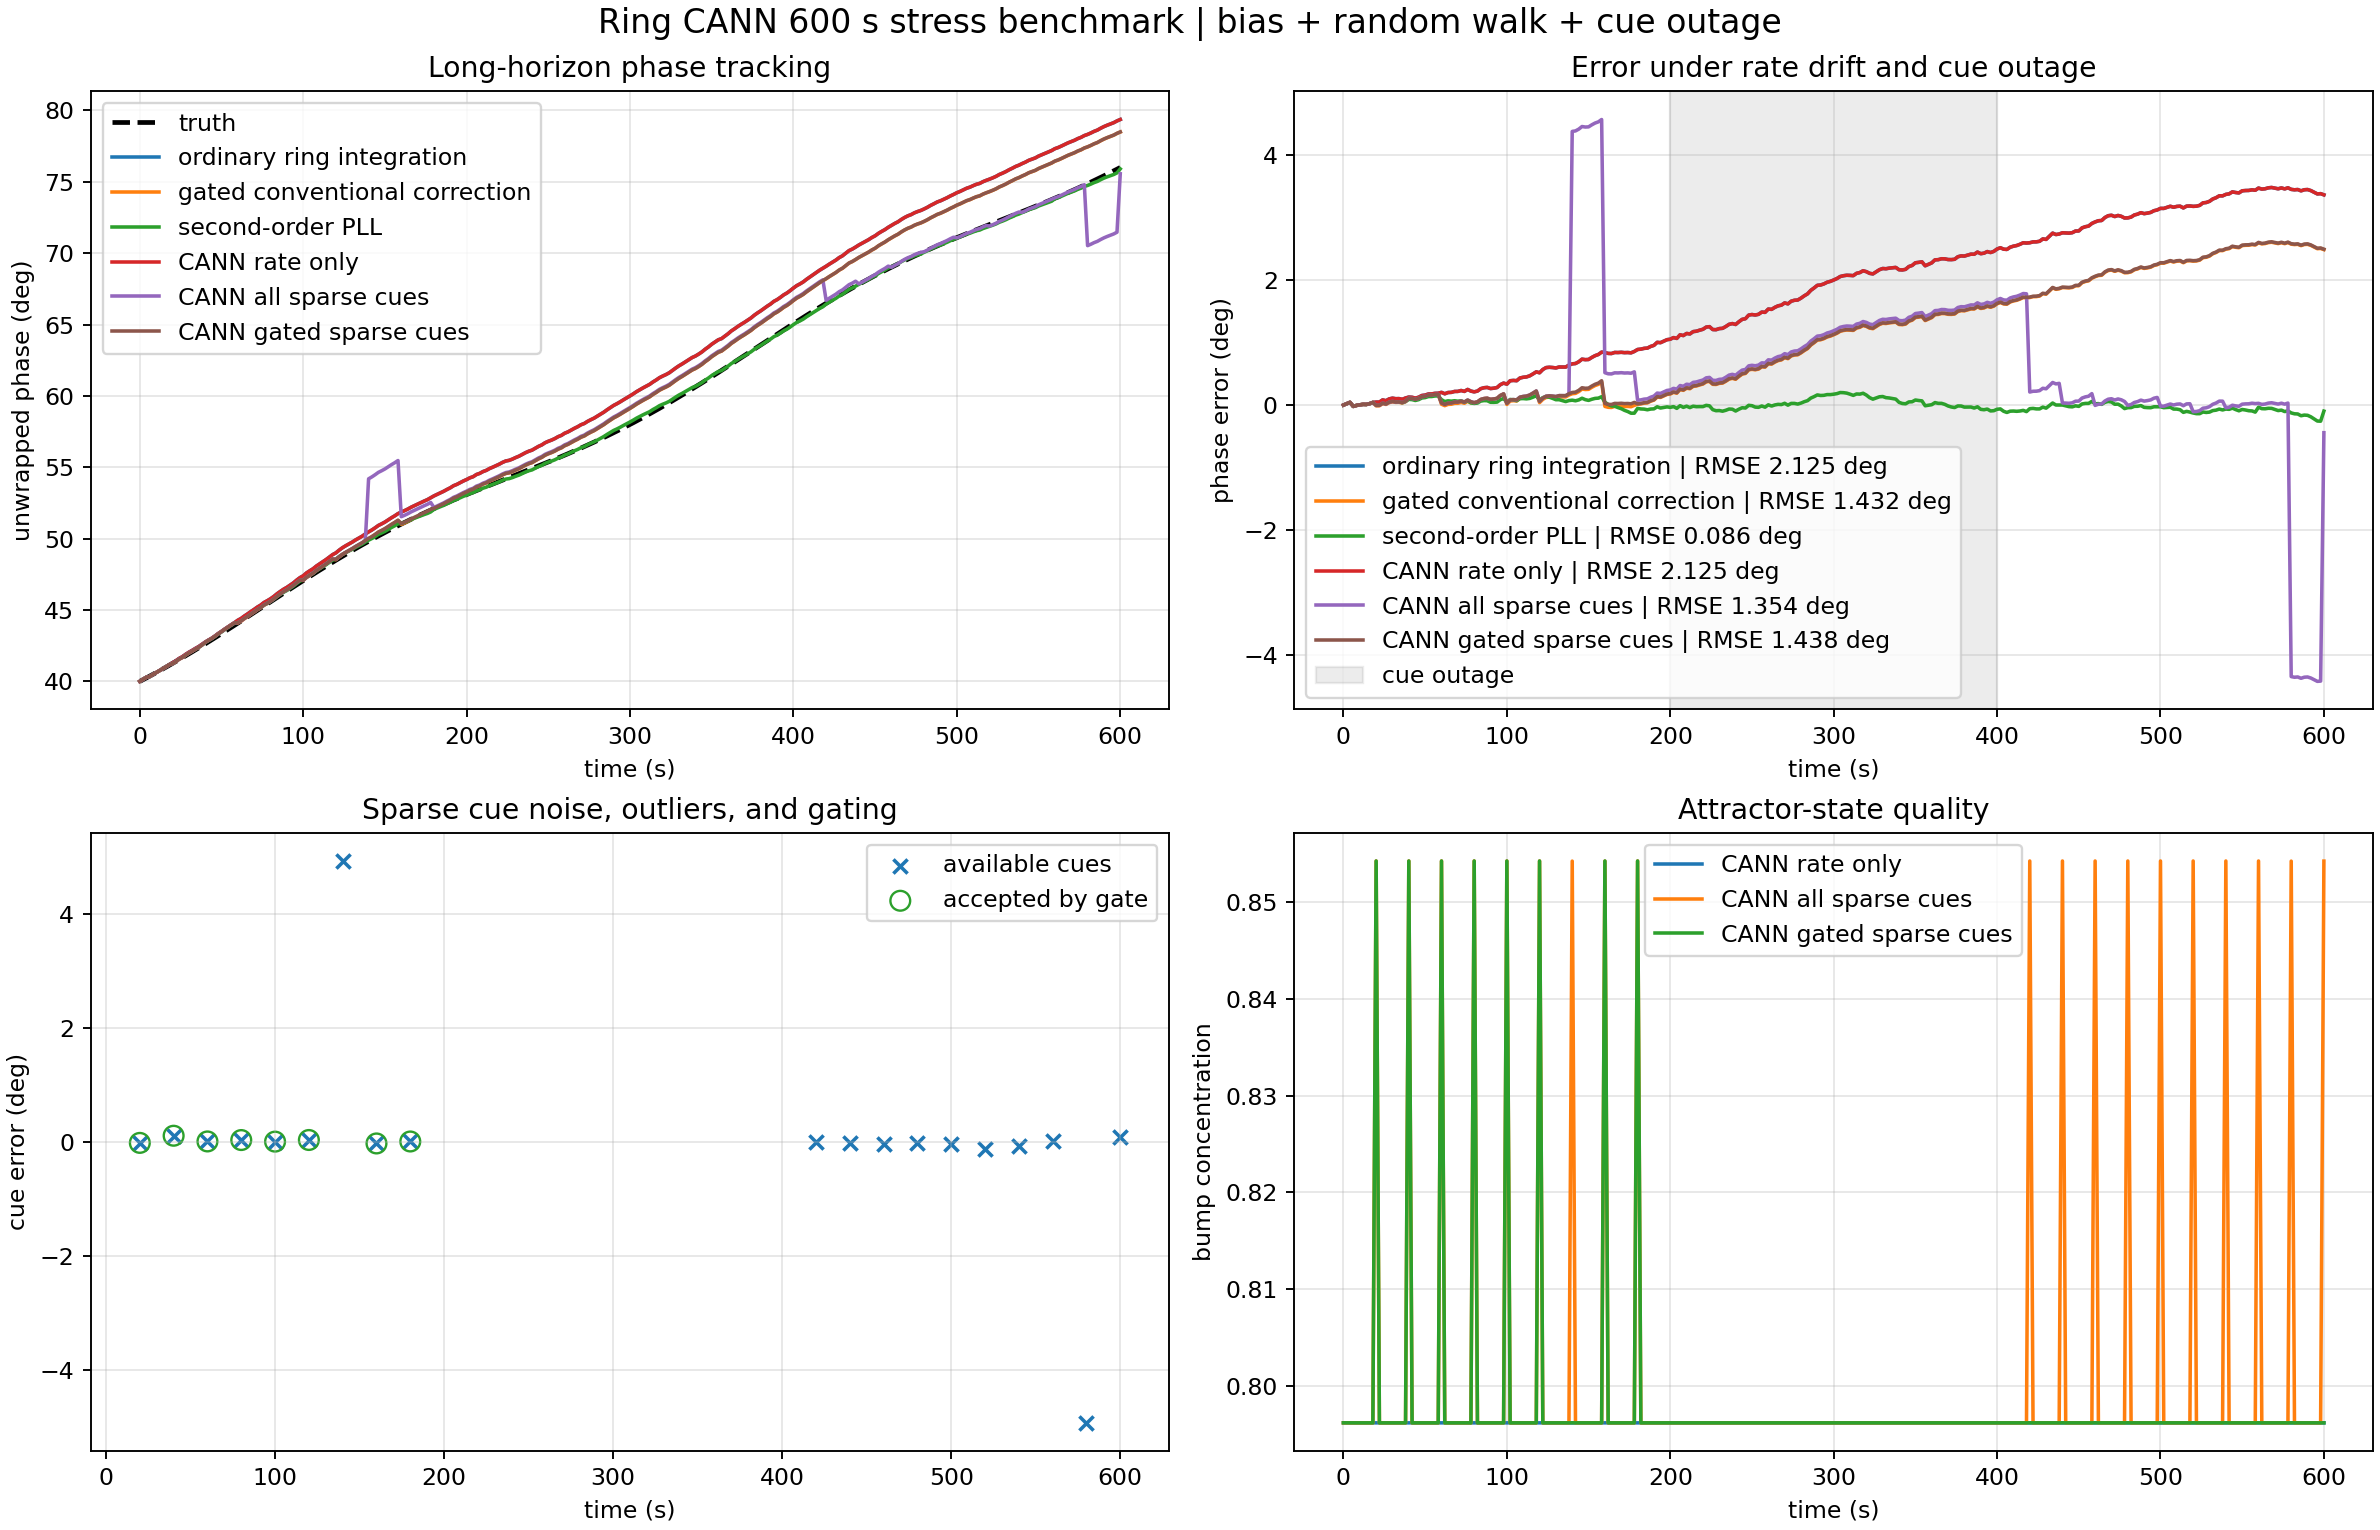

The file beside this chart, header and first rows:
time_s, truth_phase_rad, measured_rate_rad_s, phase_hint_rad, hint_available, hint_accepted, mode, decoded_phase_rad, truth_error_rad, bump_concentration
0.0, 0.6981, 0.001246, nan, 0, 0, dead_reckoning, 0.6981, 0.0, 
0.0, 0.6981, 0.001246, nan, 0, 0, gated_complementary, 0.6981, 0.0, 
0.0, 0.6981, 0.001246, nan, 0, 0, pll, 0.6981, 0.0, 
0.0, 0.6981, 0.001246, nan, 0, 0, cann_no_cue, 0.6981, 0.0, 0.7962
0.0, 0.6981, 0.001246, nan, 0, 0, cann_sparse_cue, 0.6981, 0.0, 0.7962
0.0, 0.6981, 0.001246, nan, 0, 0, cann_gated_cue, 0.6981, 0.0, 0.7962
2.0, 0.7002, 0.001243, nan, 0, 0, dead_reckoning, 0.7006, 0.0003982, 
2.0, 0.7002, 0.001243, nan, 0, 0, gated_complementary, 0.7006, 0.0003982, 
2.0, 0.7002, 0.001243, nan, 0, 0, pll, 0.7006, 0.0003982, 
2.0, 0.7002, 0.001243, nan, 0, 0, cann_no_cue, 0.7006, 0.0003982, 0.7962
2.0, 0.7002, 0.001243, nan, 0, 0, cann_sparse_cue, 0.7006, 0.0003982, 0.7962
2.0, 0.7002, 0.001243, nan, 0, 0, cann_gated_cue, 0.7006, 0.0003982, 0.7962
4.0, 0.7023, 0.0005011, nan, 0, 0, dead_reckoning, 0.7031, 0.0007675, 
4.0, 0.7023, 0.0005011, nan, 0, 0, gated_complementary, 0.7031, 0.0007675, 
4.0, 0.7023, 0.0005011, nan, 0, 0, pll, 0.7031, 0.0007675, 
4.0, 0.7023, 0.0005011, nan, 0, 0, cann_no_cue, 0.7031, 0.0007675, 0.7962
4.0, 0.7023, 0.0005011, nan, 0, 0, cann_sparse_cue, 0.7031, 0.0007675, 0.7962
4.0, 0.7023, 0.0005011, nan, 0, 0, cann_gated_cue, 0.7031, 0.0007675, 0.7962
6.0, 0.7045, 0.001216, nan, 0, 0, dead_reckoning, 0.7041, -0.0003685, 
6.0, 0.7045, 0.001216, nan, 0, 0, gated_complementary, 0.7041, -0.0003685, 
6.0, 0.7045, 0.001216, nan, 0, 0, pll, 0.7041, -0.0003685, 
6.0, 0.7045, 0.001216, nan, 0, 0, cann_no_cue, 0.7041, -0.0003685, 0.7962
6.0, 0.7045, 0.001216, nan, 0, 0, cann_sparse_cue, 0.7041, -0.0003685, 0.7962
6.0, 0.7045, 0.001216, nan, 0, 0, cann_gated_cue, 0.7041, -0.0003685, 0.7962
8.0, 0.7066, 0.001175, nan, 0, 0, dead_reckoning, 0.7065, -9.565176752257543e-05, 
8.0, 0.7066, 0.001175, nan, 0, 0, gated_complementary, 0.7065, -9.565176752257543e-05, 
8.0, 0.7066, 0.001175, nan, 0, 0, pll, 0.7065, -9.565176752257543e-05, 
8.0, 0.7066, 0.001175, nan, 0, 0, cann_no_cue, 0.7065, -9.565205463868409e-05, 0.7962
8.0, 0.7066, 0.001175, nan, 0, 0, cann_sparse_cue, 0.7065, -9.565205463868409e-05, 0.7962
8.0, 0.7066, 0.001175, nan, 0, 0, cann_gated_cue, 0.7065, -9.565205463868409e-05, 0.7962
10.0, 0.7088, 0.001166, nan, 0, 0, dead_reckoning, 0.7089, 7.200605256674208e-05, 
10.0, 0.7088, 0.001166, nan, 0, 0, gated_complementary, 0.7089, 7.200605256718617e-05, 
10.0, 0.7088, 0.001166, nan, 0, 0, pll, 0.7089, 7.200605256718617e-05, 
10.0, 0.7088, 0.001166, nan, 0, 0, cann_no_cue, 0.7089, 7.200576531385394e-05, 0.7962
10.0, 0.7088, 0.001166, nan, 0, 0, cann_sparse_cue, 0.7089, 7.200576531385394e-05, 0.7962
10.0, 0.7088, 0.001166, nan, 0, 0, cann_gated_cue, 0.7089, 7.200576531385394e-05, 0.7962
12.0, 0.711, 0.001099, nan, 0, 0, dead_reckoning, 0.7112, 0.0002008, 
12.0, 0.711, 0.001099, nan, 0, 0, gated_complementary, 0.7112, 0.0002008, 
12.0, 0.711, 0.001099, nan, 0, 0, pll, 0.7112, 0.0002008, 
12.0, 0.711, 0.001099, nan, 0, 0, cann_no_cue, 0.7112, 0.0002008, 0.7962
12.0, 0.711, 0.001099, nan, 0, 0, cann_sparse_cue, 0.7112, 0.0002008, 0.7962
12.0, 0.711, 0.001099, nan, 0, 0, cann_gated_cue, 0.7112, 0.0002008, 0.7962
14.0, 0.7133, 0.001234, nan, 0, 0, dead_reckoning, 0.7134, 0.0001737, 
14.0, 0.7133, 0.001234, nan, 0, 0, gated_complementary, 0.7134, 0.0001737, 
14.0, 0.7133, 0.001234, nan, 0, 0, pll, 0.7134, 0.0001737, 
14.0, 0.7133, 0.001234, nan, 0, 0, cann_no_cue, 0.7134, 0.0001737, 0.7962
14.0, 0.7133, 0.001234, nan, 0, 0, cann_sparse_cue, 0.7134, 0.0001737, 0.7962
14.0, 0.7133, 0.001234, nan, 0, 0, cann_gated_cue, 0.7134, 0.0001737, 0.7962
16.0, 0.7155, 0.001303, nan, 0, 0, dead_reckoning, 0.7159, 0.0003953, 
16.0, 0.7155, 0.001303, nan, 0, 0, gated_complementary, 0.7159, 0.0003953, 
16.0, 0.7155, 0.001303, nan, 0, 0, pll, 0.7159, 0.0003953, 
16.0, 0.7155, 0.001303, nan, 0, 0, cann_no_cue, 0.7159, 0.0003953, 0.7962
16.0, 0.7155, 0.001303, nan, 0, 0, cann_sparse_cue, 0.7159, 0.0003953, 0.7962
16.0, 0.7155, 0.001303, nan, 0, 0, cann_gated_cue, 0.7159, 0.0003953, 0.7962
18.0, 0.7178, 0.001189, nan, 0, 0, dead_reckoning, 0.7185, 0.0007346, 
18.0, 0.7178, 0.001189, nan, 0, 0, gated_complementary, 0.7185, 0.0007346, 
18.0, 0.7178, 0.001189, nan, 0, 0, pll, 0.7185, 0.0007346, 
18.0, 0.7178, 0.001189, nan, 0, 0, cann_no_cue, 0.7185, 0.0007346, 0.7962
18.0, 0.7178, 0.001189, nan, 0, 0, cann_sparse_cue, 0.7185, 0.0007346, 0.7962
18.0, 0.7178, 0.001189, nan, 0, 0, cann_gated_cue, 0.7185, 0.0007346, 0.7962
... 1,746 more rows
